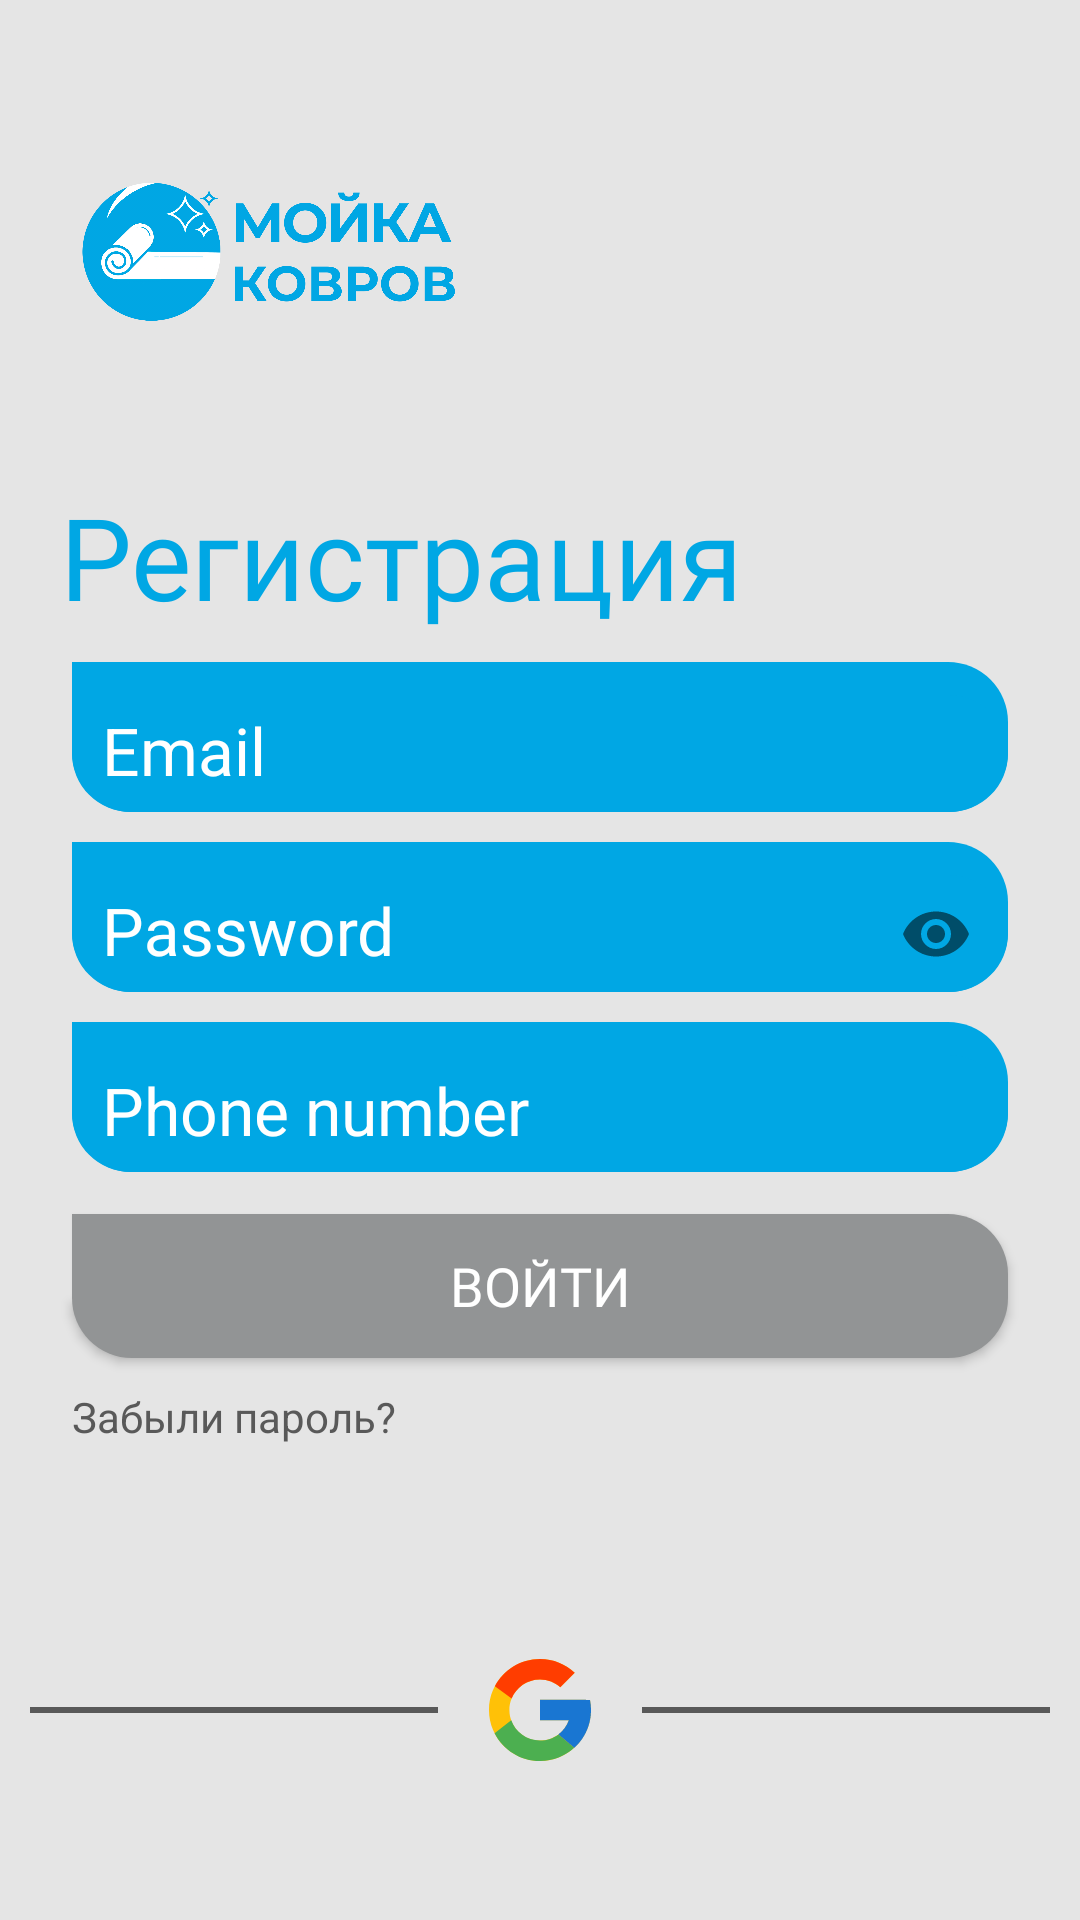

This screen was rendered from an Android layout file. Write that file and the resources it references.
<!-- AndroidManifest.xml: application theme Theme.WashingCarpetOsh -->
<!-- res/layout/fragment_register.xml -->
<?xml version="1.0" encoding="utf-8"?>
<androidx.constraintlayout.widget.ConstraintLayout xmlns:android="http://schemas.android.com/apk/res/android"
    xmlns:app="http://schemas.android.com/apk/res-auto"
    xmlns:tools="http://schemas.android.com/tools"
    android:layout_width="match_parent"
    android:layout_height="match_parent"
    android:background="#e5e5e5"
    tools:context=".ui.fragment.RegisterFragment">

    <com.google.android.material.imageview.ShapeableImageView
        android:id="@+id/img_logo"
        android:layout_width="140dp"
        android:layout_height="140dp"
        android:layout_margin="20dp"
        android:src="@drawable/washing_carpet_logo"
        app:layout_constraintStart_toStartOf="parent"
        app:layout_constraintTop_toTopOf="parent" />

    <TextView
        android:id="@+id/txt_register"
        android:layout_width="wrap_content"
        android:layout_height="wrap_content"
        android:fontFamily="@font/sfuitext_heavy"
        android:text="@string/register_text"
        android:textColor="#00a7e4"
        android:textSize="38sp"
        app:layout_constraintStart_toStartOf="@id/img_logo"
        app:layout_constraintTop_toBottomOf="@id/img_logo" />

    <com.google.android.material.textfield.TextInputLayout
        android:id="@+id/edt_til_email"
        android:layout_width="match_parent"
        android:layout_marginHorizontal="24dp"
        android:layout_marginTop="10dp"
        android:layout_height="50dp"
        android:background="@drawable/edt_register_bc"
        android:hint="Email"
        android:textColorHint="@color/white"
        app:hintTextColor="@color/white"
        app:layout_constraintTop_toBottomOf="@id/txt_register">

        <com.google.android.material.textfield.TextInputEditText
            android:id="@+id/edt_email"
            android:layout_width="match_parent"
            android:layout_height="match_parent"
            android:paddingStart="10dp"
            android:background="@drawable/edt_register_bc"
            android:textColor="@color/white"
            android:maxLength="20"
            android:textSize="22sp" />
    </com.google.android.material.textfield.TextInputLayout>


    <com.google.android.material.textfield.TextInputLayout
        android:id="@+id/edt_til_password"
        android:layout_width="match_parent"
        android:layout_height="50dp"
        android:background="@drawable/edt_register_bc"
        android:layout_marginHorizontal="24dp"
        android:layout_marginTop="10dp"
        android:hint="Password"
        android:textColorHint="@color/white"
        app:hintTextColor="@color/white"
        app:layout_constraintTop_toBottomOf="@id/edt_til_email"
        app:passwordToggleEnabled="true">

        <com.google.android.material.textfield.TextInputEditText
            android:id="@+id/edt_password"
            android:layout_width="match_parent"
            android:textColor="@color/white"
            android:layout_height="match_parent"
            android:background="@drawable/edt_register_bc"
            android:imeOptions="actionNext"
            android:inputType="textPassword"
            android:paddingStart="10dp"
            android:textSize="22sp" />
    </com.google.android.material.textfield.TextInputLayout>

    <com.google.android.material.textfield.TextInputLayout
        android:id="@+id/edt_til_number"
        android:layout_width="match_parent"
        android:layout_height="50dp"
        android:background="@drawable/edt_register_bc"
        android:layout_marginHorizontal="24dp"
        android:textColor="@color/white"
        android:layout_marginTop="10dp"
        android:hint="Phone number"
        android:textColorHint="@color/white"
        app:hintTextColor="@color/white"
        app:layout_constraintTop_toBottomOf="@id/edt_til_password">

        <com.google.android.material.textfield.TextInputEditText
            android:id="@+id/edt_number"
            android:layout_width="match_parent"
            android:textColor="@color/white"
            android:layout_height="match_parent"
            android:background="@drawable/edt_register_bc"
            android:inputType="phone"
            android:paddingStart="10dp"
            android:textSize="22sp" />
    </com.google.android.material.textfield.TextInputLayout>

    <Button
        android:id="@+id/btn_sign_in"
        android:layout_width="match_parent"
        android:layout_height="wrap_content"
        android:layout_marginHorizontal="24dp"
        android:layout_marginTop="14dp"
        android:background="@drawable/btn_register_bc"
        android:fontFamily="@font/sfuitext_heavy"
        android:text="Войти"
        android:textColor="@color/white"
        android:textSize="18sp"
        app:layout_constraintTop_toBottomOf="@id/edt_til_number" />

    <TextView
        android:id="@+id/txt_forgot_password"
        android:layout_width="wrap_content"
        android:layout_height="wrap_content"
        android:layout_marginTop="10dp"
        android:text="Забыли пароль?"
        android:textColor="#595959"
        app:layout_constraintStart_toStartOf="@id/btn_sign_in"
        app:layout_constraintTop_toBottomOf="@id/btn_sign_in" />

    <LinearLayout
        android:layout_width="match_parent"
        android:layout_height="60dp"
        android:layout_marginBottom="40dp"
        android:gravity="center"
        android:orientation="horizontal"
        android:padding="10dp"
        android:weightSum="5"
        app:layout_constraintBottom_toBottomOf="parent">

        <View
            android:layout_width="0dp"
            android:layout_height="2dp"
            android:layout_weight="2"
            android:background="#595959" />

        <ImageView
            android:id="@+id/google"
            android:layout_width="0dp"
            android:layout_height="60dp"
            android:layout_weight="1"
            android:scaleType="center"
            android:src="@drawable/google" />

        <View
            android:layout_width="0dp"
            android:layout_height="2dp"
            android:layout_weight="2"
            android:background="#595959" />
    </LinearLayout>
</androidx.constraintlayout.widget.ConstraintLayout>
<!-- resources referenced by this layout -->
<resources>
  <color name="white">#FFFFFFFF</color>
  <!-- drawable btn_register_bc (drawable) -->
  <?xml version="1.0" encoding="utf-8"?>
  <shape xmlns:android="http://schemas.android.com/apk/res/android">
  <solid android:color="#929495"/>
      <corners android:bottomLeftRadius="20dp"
          android:bottomRightRadius="20dp"
          android:topRightRadius="20dp"/>
  </shape>
  <!-- drawable edt_register_bc (drawable) -->
  <?xml version="1.0" encoding="utf-8"?>
  <shape xmlns:android="http://schemas.android.com/apk/res/android">
  <solid android:color="#00a7e4"/>
      <corners android:bottomLeftRadius="20dp"
          android:bottomRightRadius="20dp"
          android:topRightRadius="20dp"/>
  </shape>
  <!-- drawable google (drawable) -->
  <vector xmlns:android="http://schemas.android.com/apk/res/android"
      android:width="34dp"
      android:height="34dp"
      android:viewportWidth="24"
      android:viewportHeight="24">
    <path
        android:pathData="M23.767,9.65H22.8V9.6H12V14.4H18.782C17.792,17.194 15.134,19.2 12,19.2C8.024,19.2 4.8,15.976 4.8,12C4.8,8.024 8.024,4.8 12,4.8C13.835,4.8 15.505,5.492 16.777,6.623L20.171,3.229C18.028,1.232 15.161,0 12,0C5.373,0 0,5.373 0,12C0,18.627 5.373,24 12,24C18.627,24 24,18.627 24,12C24,11.195 23.917,10.41 23.767,9.65Z"
        android:fillColor="#FFC107"/>
    <path
        android:pathData="M1.383,6.415L5.325,9.306C6.392,6.665 8.976,4.8 11.999,4.8C13.835,4.8 15.504,5.492 16.776,6.623L20.17,3.229C18.027,1.232 15.16,0 11.999,0C7.39,0 3.393,2.602 1.383,6.415Z"
        android:fillColor="#FF3D00"/>
    <path
        android:pathData="M12,23.999C15.099,23.999 17.916,22.813 20.045,20.884L16.331,17.741C15.127,18.654 13.629,19.199 12,19.199C8.879,19.199 6.228,17.209 5.23,14.432L1.317,17.447C3.303,21.333 7.336,23.999 12,23.999Z"
        android:fillColor="#4CAF50"/>
    <path
        android:pathData="M23.767,9.647H22.8V9.598H12V14.398H18.782C18.307,15.74 17.443,16.897 16.33,17.74C16.33,17.74 16.331,17.74 16.331,17.739L20.045,20.882C19.783,21.121 24,17.998 24,11.998C24,11.193 23.917,10.408 23.767,9.647Z"
        android:fillColor="#1976D2"/>
  </vector>
  <!-- drawable washing_carpet_logo: png bitmap (drawable, 104020 bytes) -->
  <string name="register_text">Регистрация</string>
  <style name="Theme.WashingCarpetOsh" parent="Theme.MaterialComponents.DayNight.NoActionBar.Bridge">
          
          <item name="colorPrimary">#e5e5e5</item>
          <item name="colorPrimaryVariant">#e5e5e5</item>
          <item name="colorOnPrimary">@color/white</item>
          
          <item name="colorSecondary">@color/teal_200</item>
          <item name="colorSecondaryVariant">@color/teal_700</item>
          <item name="colorOnSecondary">@color/black</item>
          
          <item name="android:statusBarColor">#e5e5e5</item>
          <item name="android:windowLightStatusBar">true</item>
          
      </style>
  <color name="teal_200">#FF03DAC5</color>
  <color name="teal_700">#FF018786</color>
  <color name="black">#FF000000</color>
</resources>
